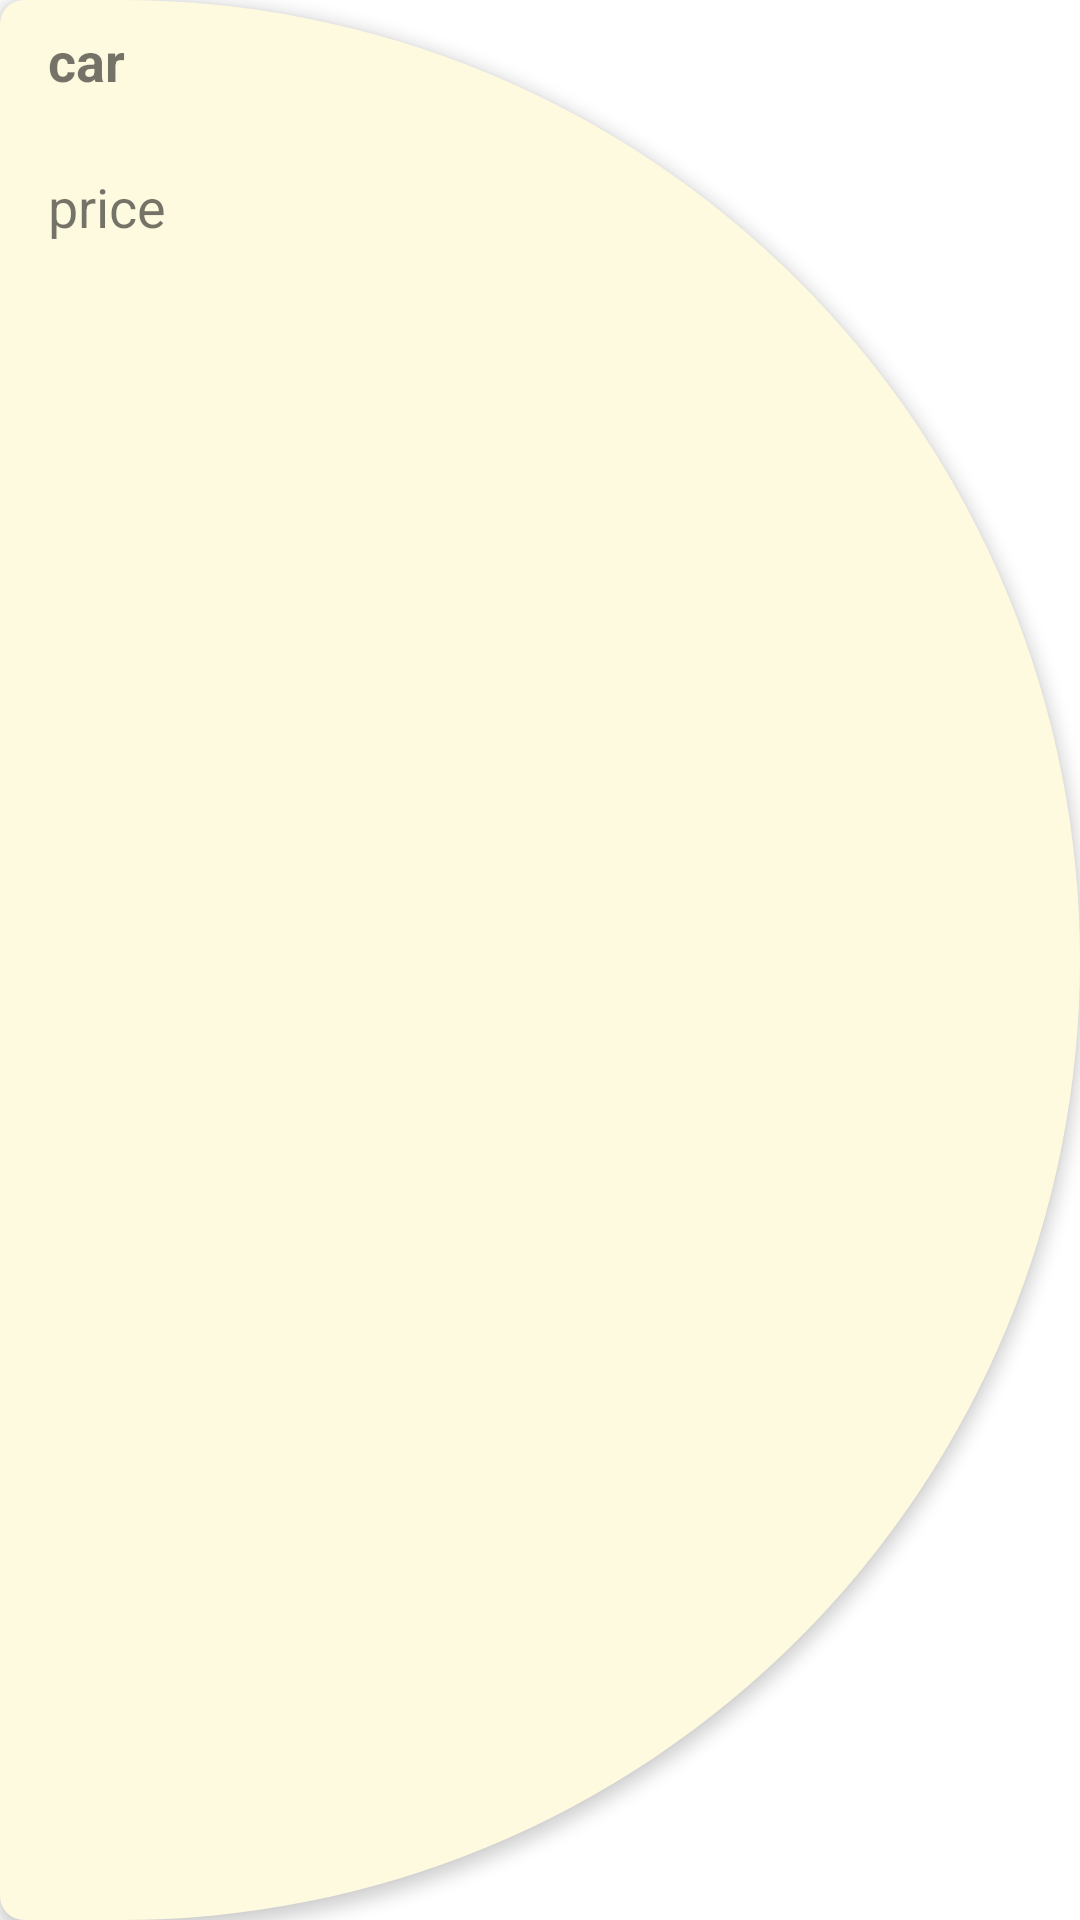

The Android layout XML behind this screen, and the referenced resources:
<!-- AndroidManifest.xml: application theme Theme.RentHub -->
<!-- res/layout/dynamic_rv_item_layout.xml -->
<?xml version="1.0" encoding="utf-8"?>
<androidx.constraintlayout.widget.ConstraintLayout xmlns:android="http://schemas.android.com/apk/res/android"
    xmlns:app="http://schemas.android.com/apk/res-auto"
    xmlns:tools="http://schemas.android.com/tools"
    android:layout_width="match_parent"
    android:layout_height="wrap_content"
    android:layout_marginLeft="10dp"
    android:layout_marginRight="10dp"
    android:id="@+id/constraintLayout"
    android:layout_marginStart="7dp"
    android:layout_marginEnd="7dp"
    android:layout_marginBottom="30dp"
    android:background="@drawable/dynamic_rv_bg"
    android:elevation="3dp"
>

    <TextView
        android:id="@+id/name"
        android:layout_width="wrap_content"
        android:layout_height="wrap_content"
        android:layout_marginStart="16dp"
        android:layout_marginTop="8dp"
        android:text="car"
        android:textSize="18sp"
        android:textStyle="bold"
        app:layout_constraintBottom_toTopOf="@+id/details"
        app:layout_constraintStart_toStartOf="parent"
        app:layout_constraintTop_toTopOf="parent"
        app:layout_constraintVertical_chainStyle="packed"
        tools:ignore="MissingConstraints" />

    <TextView
        android:id="@+id/details"
        android:layout_width="wrap_content"
        android:layout_height="wrap_content"
        android:layout_marginStart="16dp"
        android:text=" "
        android:textSize="18sp"
        app:layout_constraintStart_toStartOf="parent"
        app:layout_constraintTop_toBottomOf="@+id/name" />

    <TextView
        android:id="@+id/price"
        android:layout_width="wrap_content"
        android:layout_height="wrap_content"
        android:layout_marginStart="16dp"
        android:text="price"
        android:textSize="18sp"
        app:layout_constraintStart_toStartOf="parent"
        app:layout_constraintTop_toBottomOf="@+id/details" />

    <ImageView
        android:id="@+id/imageView"
        android:layout_width="44dp"
        android:layout_height="43dp"
        android:layout_marginStart="55dp"
        android:layout_marginTop="4dp"
        android:layout_marginEnd="16dp"
        app:layout_constraintBottom_toBottomOf="parent"
        app:layout_constraintEnd_toEndOf="parent"
        app:layout_constraintHorizontal_bias="1.0"
        app:layout_constraintStart_toEndOf="@+id/details"
        app:layout_constraintTop_toTopOf="parent"
        app:layout_constraintVertical_bias="0.515"
        tools:srcCompat="@tools:sample/avatars" />

</androidx.constraintlayout.widget.ConstraintLayout>
<!-- resources referenced by this layout -->
<resources>
  <!-- drawable dynamic_rv_bg (drawable) -->
  <?xml version="1.0" encoding="utf-8"?>
  <shape xmlns:android="http://schemas.android.com/apk/res/android">
      <solid android:color="#fefae0"/>
      <corners
          android:topLeftRadius="10dp"
          android:bottomLeftRadius="10dp"
          android:topRightRadius="400dp"
          android:bottomRightRadius="400dp"
  
          />
  </shape>
  <style name="Theme.RentHub" parent="Theme.MaterialComponents.DayNight.NoActionBar">
          
          <item name="colorPrimary">#fb8500</item>
          <item name="colorPrimaryVariant">@color/purple_700</item>
          <item name="colorOnPrimary">@color/white</item>
          
          <item name="colorSecondary">@color/teal_200</item>
          <item name="colorSecondaryVariant">@color/teal_700</item>
          <item name="colorOnSecondary">@color/black</item>
          
          <item name="android:statusBarColor">?attr/colorPrimaryVariant</item>
          
          <item name="android:windowContentTransitions">true</item>
      </style>
  <color name="purple_700">#FF3700B3</color>
  <color name="white">#FFFFFFFF</color>
  <color name="teal_200">#FF03DAC5</color>
  <color name="teal_700">#FF018786</color>
  <color name="black">#FF000000</color>
</resources>
